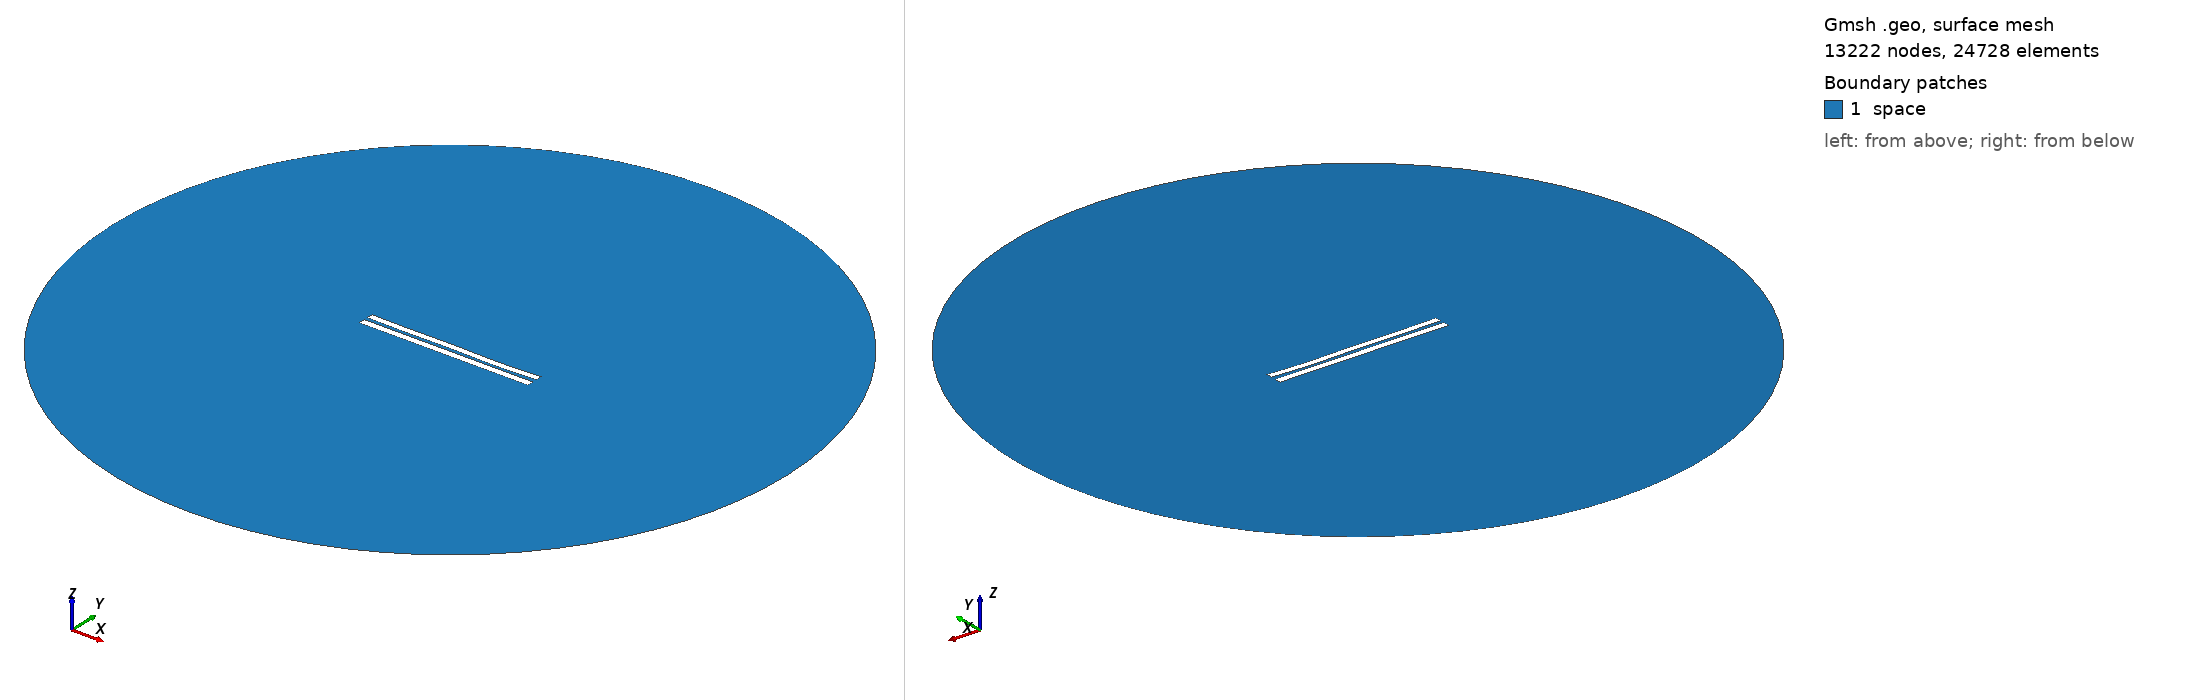

Gmsh geometry script, surface-meshed: 13222 nodes, 24728 surface elements. Boundary patches (legend numbers): 1 space. Left view from above one corner, right view from below the opposite corner. Legend entries are the model's physical surfaces. The drawing asked Gmsh for element sizes between 1% and 20% of the model's largest extent; the script's own settings can give other sizes.

=== 5016.geo (drawn) ===
//---------------------------------------
// Geometry kernel
//---------------------------------------

SetFactory("OpenCASCADE");



//---------------------------------------
// Parameters of the geometry
//---------------------------------------

// Overetch of the upper plate
overetch = 0.125;

// Distance between the plates
distance = 2.25;

// Discretization over the x axis (for the deformation)
nx = 50; 

// Length of the plate
L = 100 - overetch; 

// Number of modes
n = 4; 

// 1st mode coefficient
coeff(1) = -0.15;
beta(1) = 0.596864 * 3.1415926535 / L;

// 2nd mode coefficient
coeff(2) = -0.15;
beta(2) = 1.49418 * 3.1415926535 / L;

// 3rd mode coefficient
coeff(3) = 0.07499999999999998;
beta(3) = 2.50025 * 3.1415926535 / L;

// 4th mode coefficient
coeff(4) = -0.15;
beta(4) = 3.49999 * 3.1415926535 / L;



//---------------------------------------
// Upper plate (deformed rectangle)
//---------------------------------------

// Coordiantes of the upper plate
xmin = -50;
xmax = 50 - overetch;

// Height of the upper plate
yheight = 4 - 2 * overetch;

// Indexes of the points
UpperID[] = {};
LowerID[] = {};
LeftID[] = {};
RightID[] = {};

// Point index
p = 1;

// Horizontal edges
For i In {1:nx}
    x = xmin + (i-1)*(xmax - xmin)/(nx-1);

    y_bottom = distance / 2 + overetch;
    For j In {1:n}
        C = (Cosh(beta(j)*L) + Cos(beta(j)*L)) / (Sinh(beta(j)*L) + Sin(beta(j)*L));
        y_bottom  = y_bottom + coeff(j) * (Cosh(beta(j)*(x+50)) - Cos(beta(j)*(x+50)) - C * (Sinh(beta(j)*(x+50)) - Sin(beta(j)*(x+50))));
    EndFor

    y_top = y_bottom + yheight;

    Point(p) = {x, y_top, 0, 1.0};
    UpperID[i] = p;
    p = p + 1;

    Point(p) = {x, y_bottom, 0, 1.0};
    LowerID[i] = p;
    p = p + 1;
EndFor

// Create point lists
UpperPts[] = {}; LowerPts[] = {};
For i In {1:nx}
  UpperPts[] += {UpperID[i]};
  LowerPts[] += {LowerID[i]};
EndFor

// Build splines
Spline(1) = {UpperPts[]};
Spline(2) = {LowerPts[]};
Line(3) = {LowerPts[nx-1], UpperPts[nx-1]};
Line(4) = {LowerPts[0], UpperPts[0]};

// Build the plane surface
Curve Loop(1) = {2, 3, -1, -4};
Plane Surface(1) = {1};



//---------------------------------------
// Lower plate (rectangle)
//---------------------------------------

// Vertices
Point(1001) = {-50, -1, 0, 1.0};
Point(1002) = { 50, -1, 0, 1.0};
Point(1003) = { 50,  -5, 0, 1.0};
Point(1004) = {-50,  -5, 0, 1.0};

// Edges
Line(5) = {1001, 1002};
Line(6) = {1002, 1003};
Line(7) = {1003, 1004};
Line(8) = {1004, 1001};

// Plane surface
Line Loop(2) = {5, 6, 7, 8};
Plane Surface(2) = {2}; 



//---------------------------------------
// Outer (fictious) boundary
//---------------------------------------

// Points
Point(1005) = {0, 0, 0};       // Center
Point(1006) = {200, 0, 0};     // Start point
Point(1007) = {0, 200, 0};     // 90 degrees
Point(1008) = {-200, 0, 0};    // 180 degrees
Point(1009) = {0, -200, 0};    // 270 degrees

// Circle arcs (each needs start, center, end)
Circle(9) = {1006, 1005, 1007};
Circle(10) = {1007, 1005, 1008};
Circle(11) = {1008, 1005, 1009};
Circle(12) = {1009, 1005, 1006};

// Plane surface for the entire domain
Curve Loop(3) = {9, 10, 11, 12};
Surface(3) = {3};

// Subtract the plates from the whole domain to obtain the actual domain where we want to solve the equations
BooleanDifference{ Surface{3}; Delete; }{ Surface{1}; Surface{2}; Delete; }




//---------------------------------------
// Transfinite Lines/Curves
//---------------------------------------

// Set the number of points on the boundaries
r = 7;

// Plates
Transfinite Curve {1, 2} = 50*r Using Progression 1;
Transfinite Curve {3, 4} = 2*r Using Progression 1;
Transfinite Line {5, 7} = 50*r Using Progression 1;
Transfinite Line {6, 8} = 2*r Using Progression 1;

// Outer boundary
Transfinite Line {9, 10, 11, 12} = 20 Using Progression 1;



//---------------------------------------
// Physical groups
//---------------------------------------                

// Physical curves (boundaries)
Physical Line("force_segment", 10) = {2};
Physical Line("upper_plate", 11) = {1, 3, 4};
Physical Line("lower_plate", 12) = {5, 6, 7, 8};
Physical Line("boundary", 20) = {9, 10, 11, 12};

// Physical Surfaces
Physical Surface("space", 30) = {3};



//---------------------------------------
// 6. Generate the Mesh
//---------------------------------------

// 2D mesh generation
Mesh 2;
